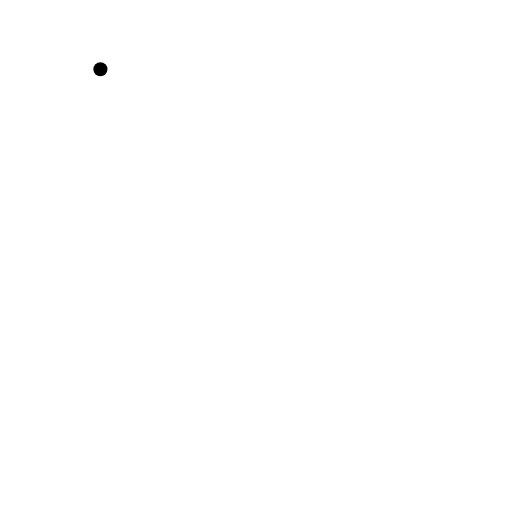
t = 0.00 s
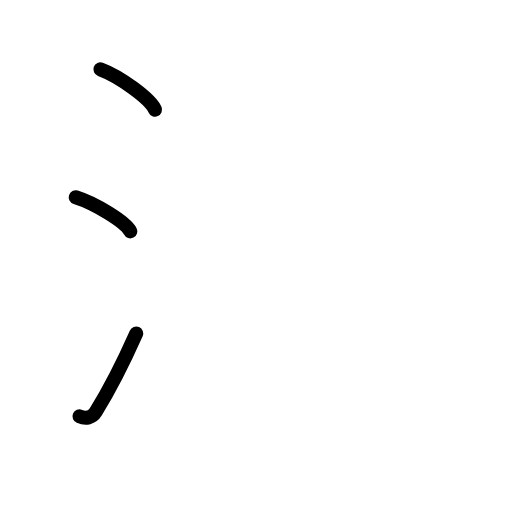
t = 2.63 s
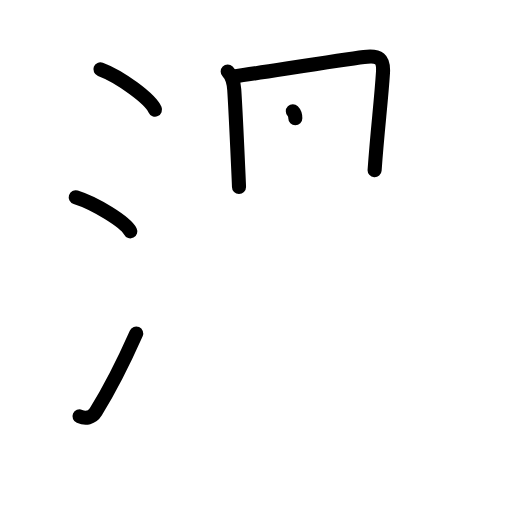
t = 5.25 s
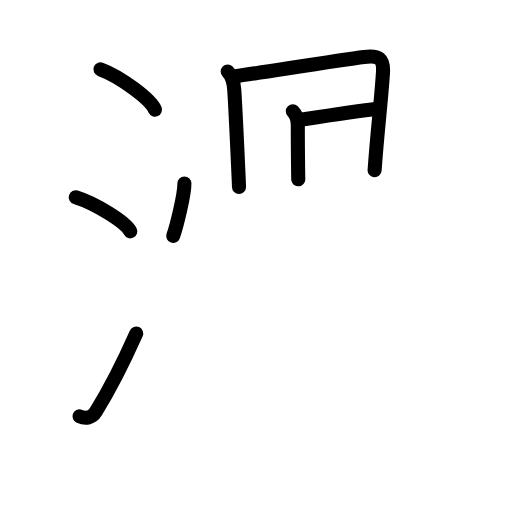
t = 7.75 s
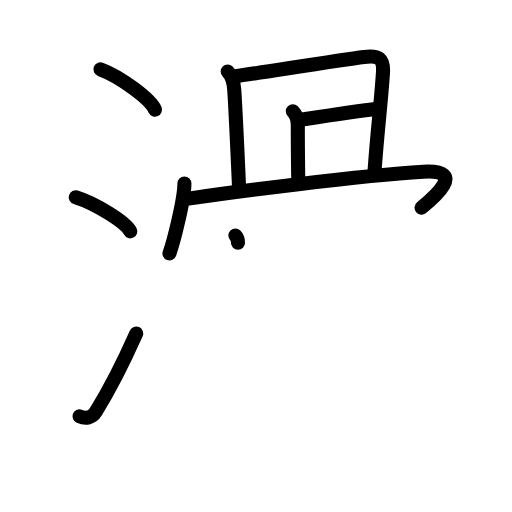
t = 9.17 s
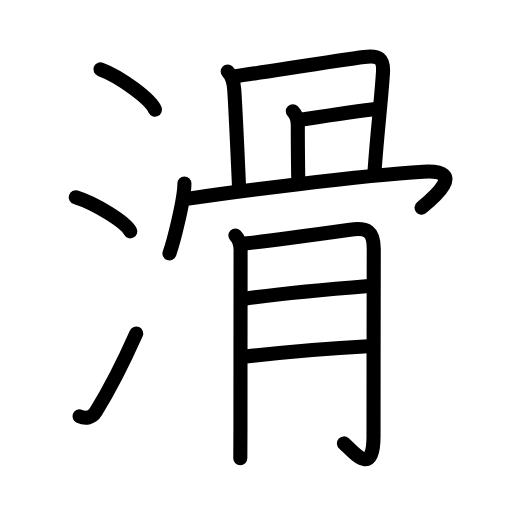
t = 13.00 s

The animated SVG that drew these frames (rendered in a browser with its animation timeline set to each time). Animation: 36 SMIL elements (animate=36); one cycle of 13.00 s.

<?xml version="1.0" encoding="UTF-8"?>
<!--
AniKanjiVG is licensed by CC-BY-SA Paul C. Sommerhoff (https://bitbucket.org/sommerhoff/anikanjivg).
AniKanjiVG uses KanjiVG which is licensed by CC-BY-SA Ulrich Apel (http://kanjivg.tagaini.net).
See also http://creativecommons.org/licenses/by-sa/3.0/
-->
<svg xmlns:kvg='http://kanjivg.tagaini.net' xmlns='http://www.w3.org/2000/svg' width='109' height='109' viewBox='0 0 109 109' style='fill:none;stroke:#000000;stroke-width:3;stroke-linecap:round;stroke-linejoin:round;' id="kvg:kanji_06ed1"><g id="kvg:06ed1" kvg:element="滑"><g id="kvg:06ed1-g1" kvg:element="氵" kvg:variant="true" kvg:original="水" kvg:position="left" kvg:radical="general"><path id="kvg:06ed1-s1" kvg:type="㇔" d="M21.38,14.75c4.1,1.52,10.59,6.23,11.62,8.59"><animate attributeName="d" begin="0.0s" dur="1.0s" from="M21.38,14.75C21.38,14.75,21.38,14.75,21.38,14.75" to="M21.38,14.75c4.1,1.52,10.59,6.23,11.62,8.59" />
</path>
<path id="kvg:06ed1-s2" kvg:type="㇔" d="M16.12,42c4.1,1.28,10.6,5.26,11.62,7.25"><animate attributeName="d" begin="1.0s" dur="1.0s" from="M16.12,42C16.12,42,16.12,42,16.12,42" to="M16.12,42c4.1,1.28,10.6,5.26,11.62,7.25" />
<animate attributeName="d" begin="0s" dur="1.0s" from="M-100,-100" to="M-100,-100" />
</path>
<path id="kvg:06ed1-s3" kvg:type="㇀" d="M16.93,88.64c1.32,0.56,2.66,0.31,3.45-0.96C23.34,82.92,26.3,77.08,29,71"><animate attributeName="d" begin="2.0s" dur="0.5s" from="M16.93,88.64C16.93,88.64,16.93,88.64,16.93,88.64" to="M16.93,88.64c1.32,0.56,2.66,0.31,3.45-0.96" />
<animate attributeName="d" begin="2.5s" dur="0.5s" from="M16.93,88.64c1.32,0.56,2.66,0.31,3.45-0.96c0,0,0,0,0,0,0" to="M16.93,88.64c1.32,0.56,2.66,0.31,3.45-0.96C23.34,82.92,26.3,77.08,29,71" />
<animate attributeName="d" begin="0s" dur="2.0s" from="M-100,-100" to="M-100,-100" />
</path>
</g>
<g id="kvg:06ed1-g2" kvg:element="骨" kvg:position="right" kvg:phon="骨"><g id="kvg:06ed1-g3" kvg:position="top"><path id="kvg:06ed1-s4" kvg:type="㇑a" d="M48.47,15.21c0.97,0.97,1.28,2.04,1.4,3.91c0.36,5.54,1.01,20.35,1.01,20.68"><animate attributeName="d" begin="3.0s" dur="0.5s" from="M48.47,15.21C48.47,15.21,48.47,15.21,48.47,15.21" to="M48.47,15.21c0.97,0.97,1.28,2.04,1.4,3.91" />
<animate attributeName="d" begin="3.5s" dur="0.5s" from="M48.47,15.21c0.97,0.97,1.28,2.04,1.4,3.91c0,0,0,0,0,0,0" to="M48.47,15.21c0.97,0.97,1.28,2.04,1.4,3.91c0.36,5.54,1.01,20.35,1.01,20.68" />
<animate attributeName="d" begin="0s" dur="3.0s" from="M-100,-100" to="M-100,-100" />
</path>
<path id="kvg:06ed1-s5" kvg:type="㇕b" d="M50.13,16.23c4.75-0.65,21.86-3.39,27.37-4.09c3.23-0.41,4.22,0.34,4.03,3.36c-0.4,6.25-1.15,11.87-1.78,20.72"><animate attributeName="d" begin="4.0s" dur="0.3333333333333333s" from="M50.13,16.23C50.13,16.23,50.13,16.23,50.13,16.23" to="M50.13,16.23c4.75-0.65,21.86-3.39,27.37-4.09" />
<animate attributeName="d" begin="4.333333333333333s" dur="0.3333333333333333s" from="M50.13,16.23c4.75-0.65,21.86-3.39,27.37-4.09c0,0,0,0,0,0,0" to="M50.13,16.23c4.75-0.65,21.86-3.39,27.37-4.09c3.23-0.41,4.22,0.34,4.03,3.36" />
<animate attributeName="d" begin="4.666666666666667s" dur="0.3333333333333333s" from="M50.13,16.23c4.75-0.65,21.86-3.39,27.37-4.09c3.23-0.41,4.22,0.34,4.03,3.36c0,0,0,0,0,0,0" to="M50.13,16.23c4.75-0.65,21.86-3.39,27.37-4.09c3.23-0.41,4.22,0.34,4.03,3.36c-0.4,6.25-1.15,11.87-1.78,20.72" />
<animate attributeName="d" begin="0s" dur="4.0s" from="M-100,-100" to="M-100,-100" />
</path>
<path id="kvg:06ed1-s6" kvg:type="㇑a" d="M62.34,23.68c0.8,0.8,1.06,1.69,1.06,2.98c0,5.34,0.1,12.72,0.1,11.32"><animate attributeName="d" begin="5.0s" dur="0.5s" from="M62.34,23.68C62.34,23.68,62.34,23.68,62.34,23.68" to="M62.34,23.68c0.8,0.8,1.06,1.69,1.06,2.98" />
<animate attributeName="d" begin="5.5s" dur="0.5s" from="M62.34,23.68c0.8,0.8,1.06,1.69,1.06,2.98c0,0,0,0,0,0,0" to="M62.34,23.68c0.8,0.8,1.06,1.69,1.06,2.98c0,5.34,0.1,12.72,0.1,11.32" />
<animate attributeName="d" begin="0s" dur="5.0s" from="M-100,-100" to="M-100,-100" />
</path>
<path id="kvg:06ed1-s7" kvg:type="㇐a" d="M64.32,25.45c4.56-0.7,13.89-2.06,15.96-2.3"><animate attributeName="d" begin="6.0s" dur="1.0s" from="M64.32,25.45C64.32,25.45,64.32,25.45,64.32,25.45" to="M64.32,25.45c4.56-0.7,13.89-2.06,15.96-2.3" />
<animate attributeName="d" begin="0s" dur="6.0s" from="M-100,-100" to="M-100,-100" />
</path>
<path id="kvg:06ed1-s8" kvg:type="㇔" d="M39.26,39.07c0,3.47-2.36,12.57-3.18,14.88"><animate attributeName="d" begin="7.0s" dur="1.0s" from="M39.26,39.07C39.26,39.07,39.26,39.07,39.26,39.07" to="M39.26,39.07c0,3.47-2.36,12.57-3.18,14.88" />
<animate attributeName="d" begin="0s" dur="7.0s" from="M-100,-100" to="M-100,-100" />
</path>
<path id="kvg:06ed1-s9" kvg:type="㇖b" d="M40.14,42.28c9.29-1.39,36.36-4.91,49.97-5.72c9.52-0.57,2.02,5.68-0.36,7.65"><animate attributeName="d" begin="8.0s" dur="0.5s" from="M40.14,42.28C40.14,42.28,40.14,42.28,40.14,42.28" to="M40.14,42.28c9.29-1.39,36.36-4.91,49.97-5.72" />
<animate attributeName="d" begin="8.5s" dur="0.5s" from="M40.14,42.28c9.29-1.39,36.36-4.91,49.97-5.72c0,0,0,0,0,0,0" to="M40.14,42.28c9.29-1.39,36.36-4.91,49.97-5.72c9.52-0.57,2.02,5.68-0.36,7.65" />
<animate attributeName="d" begin="0s" dur="8.0s" from="M-100,-100" to="M-100,-100" />
</path>
</g>
<g id="kvg:06ed1-g4" kvg:element="月" kvg:position="bottom"><path id="kvg:06ed1-s10" kvg:type="㇑/㇒" d="M50.11,50.12c0.76,0.76,1.11,1.76,1.11,3.1c0,4.28-0.03,25.5-0.03,37.78c0,3.67-0.01,6.19-0.03,6.55"><animate attributeName="d" begin="9.0s" dur="0.3333333333333333s" from="M50.11,50.12C50.11,50.12,50.11,50.12,50.11,50.12" to="M50.11,50.12c0.76,0.76,1.11,1.76,1.11,3.1" />
<animate attributeName="d" begin="9.333333333333334s" dur="0.3333333333333333s" from="M50.11,50.12c0.76,0.76,1.11,1.76,1.11,3.1c0,0,0,0,0,0,0" to="M50.11,50.12c0.76,0.76,1.11,1.76,1.11,3.1c0,4.28-0.03,25.5-0.03,37.78" />
<animate attributeName="d" begin="9.666666666666666s" dur="0.3333333333333333s" from="M50.11,50.12c0.76,0.76,1.11,1.76,1.11,3.1c0,4.28-0.03,25.5-0.03,37.78c0,0,0,0,0,0,0" to="M50.11,50.12c0.76,0.76,1.11,1.76,1.11,3.1c0,4.28-0.03,25.5-0.03,37.78c0,3.67-0.01,6.19-0.03,6.55" />
<animate attributeName="d" begin="0s" dur="9.0s" from="M-100,-100" to="M-100,-100" />
</path>
<path id="kvg:06ed1-s11" kvg:type="㇆a" d="M52.09,51.82c1.95-0.15,17.49-2.22,22.42-2.91c3.71-0.52,5.07,0.3,5.06,4.09c-0.01,5.45-0.05,26.67-0.05,39.83c0,9.09-4.45,3.15-6.3,1.57"><animate attributeName="d" begin="10.0s" dur="0.25s" from="M52.09,51.82C52.09,51.82,52.09,51.82,52.09,51.82" to="M52.09,51.82c1.95-0.15,17.49-2.22,22.42-2.91" />
<animate attributeName="d" begin="10.25s" dur="0.25s" from="M52.09,51.82c1.95-0.15,17.49-2.22,22.42-2.91c0,0,0,0,0,0,0" to="M52.09,51.82c1.95-0.15,17.49-2.22,22.42-2.91c3.71-0.52,5.07,0.3,5.06,4.09" />
<animate attributeName="d" begin="10.5s" dur="0.25s" from="M52.09,51.82c1.95-0.15,17.49-2.22,22.42-2.91c3.71-0.52,5.07,0.3,5.06,4.09c0,0,0,0,0,0,0" to="M52.09,51.82c1.95-0.15,17.49-2.22,22.42-2.91c3.71-0.52,5.07,0.3,5.06,4.09c-0.01,5.45-0.05,26.67-0.05,39.83" />
<animate attributeName="d" begin="10.75s" dur="0.25s" from="M52.09,51.82c1.95-0.15,17.49-2.22,22.42-2.91c3.71-0.52,5.07,0.3,5.06,4.09c-0.01,5.45-0.05,26.67-0.05,39.83c0,0,0,0,0,0,0" to="M52.09,51.82c1.95-0.15,17.49-2.22,22.42-2.91c3.71-0.52,5.07,0.3,5.06,4.09c-0.01,5.45-0.05,26.67-0.05,39.83c0,9.09-4.45,3.15-6.3,1.57" />
<animate attributeName="d" begin="0s" dur="10.0s" from="M-100,-100" to="M-100,-100" />
</path>
<path id="kvg:06ed1-s12" kvg:type="㇐a" d="M52.34,63.56c7.6-1.05,19.52-2.14,26.19-2.67"><animate attributeName="d" begin="11.0s" dur="1.0s" from="M52.34,63.56C52.34,63.56,52.34,63.56,52.34,63.56" to="M52.34,63.56c7.6-1.05,19.52-2.14,26.19-2.67" />
<animate attributeName="d" begin="0s" dur="11.0s" from="M-100,-100" to="M-100,-100" />
</path>
<path id="kvg:06ed1-s13" kvg:type="㇐a" d="M52.38,75.92C60.12,75,71.55,74.05,78.4,73.7"><animate attributeName="d" begin="12.0s" dur="1.0s" from="M52.38,75.92C52.38,75.92,52.38,75.92,52.38,75.92" to="M52.38,75.92C60.12,75,71.55,74.05,78.4,73.7" />
<animate attributeName="d" begin="0s" dur="12.0s" from="M-100,-100" to="M-100,-100" />
</path>
</g>
</g>
</g>
</svg>
